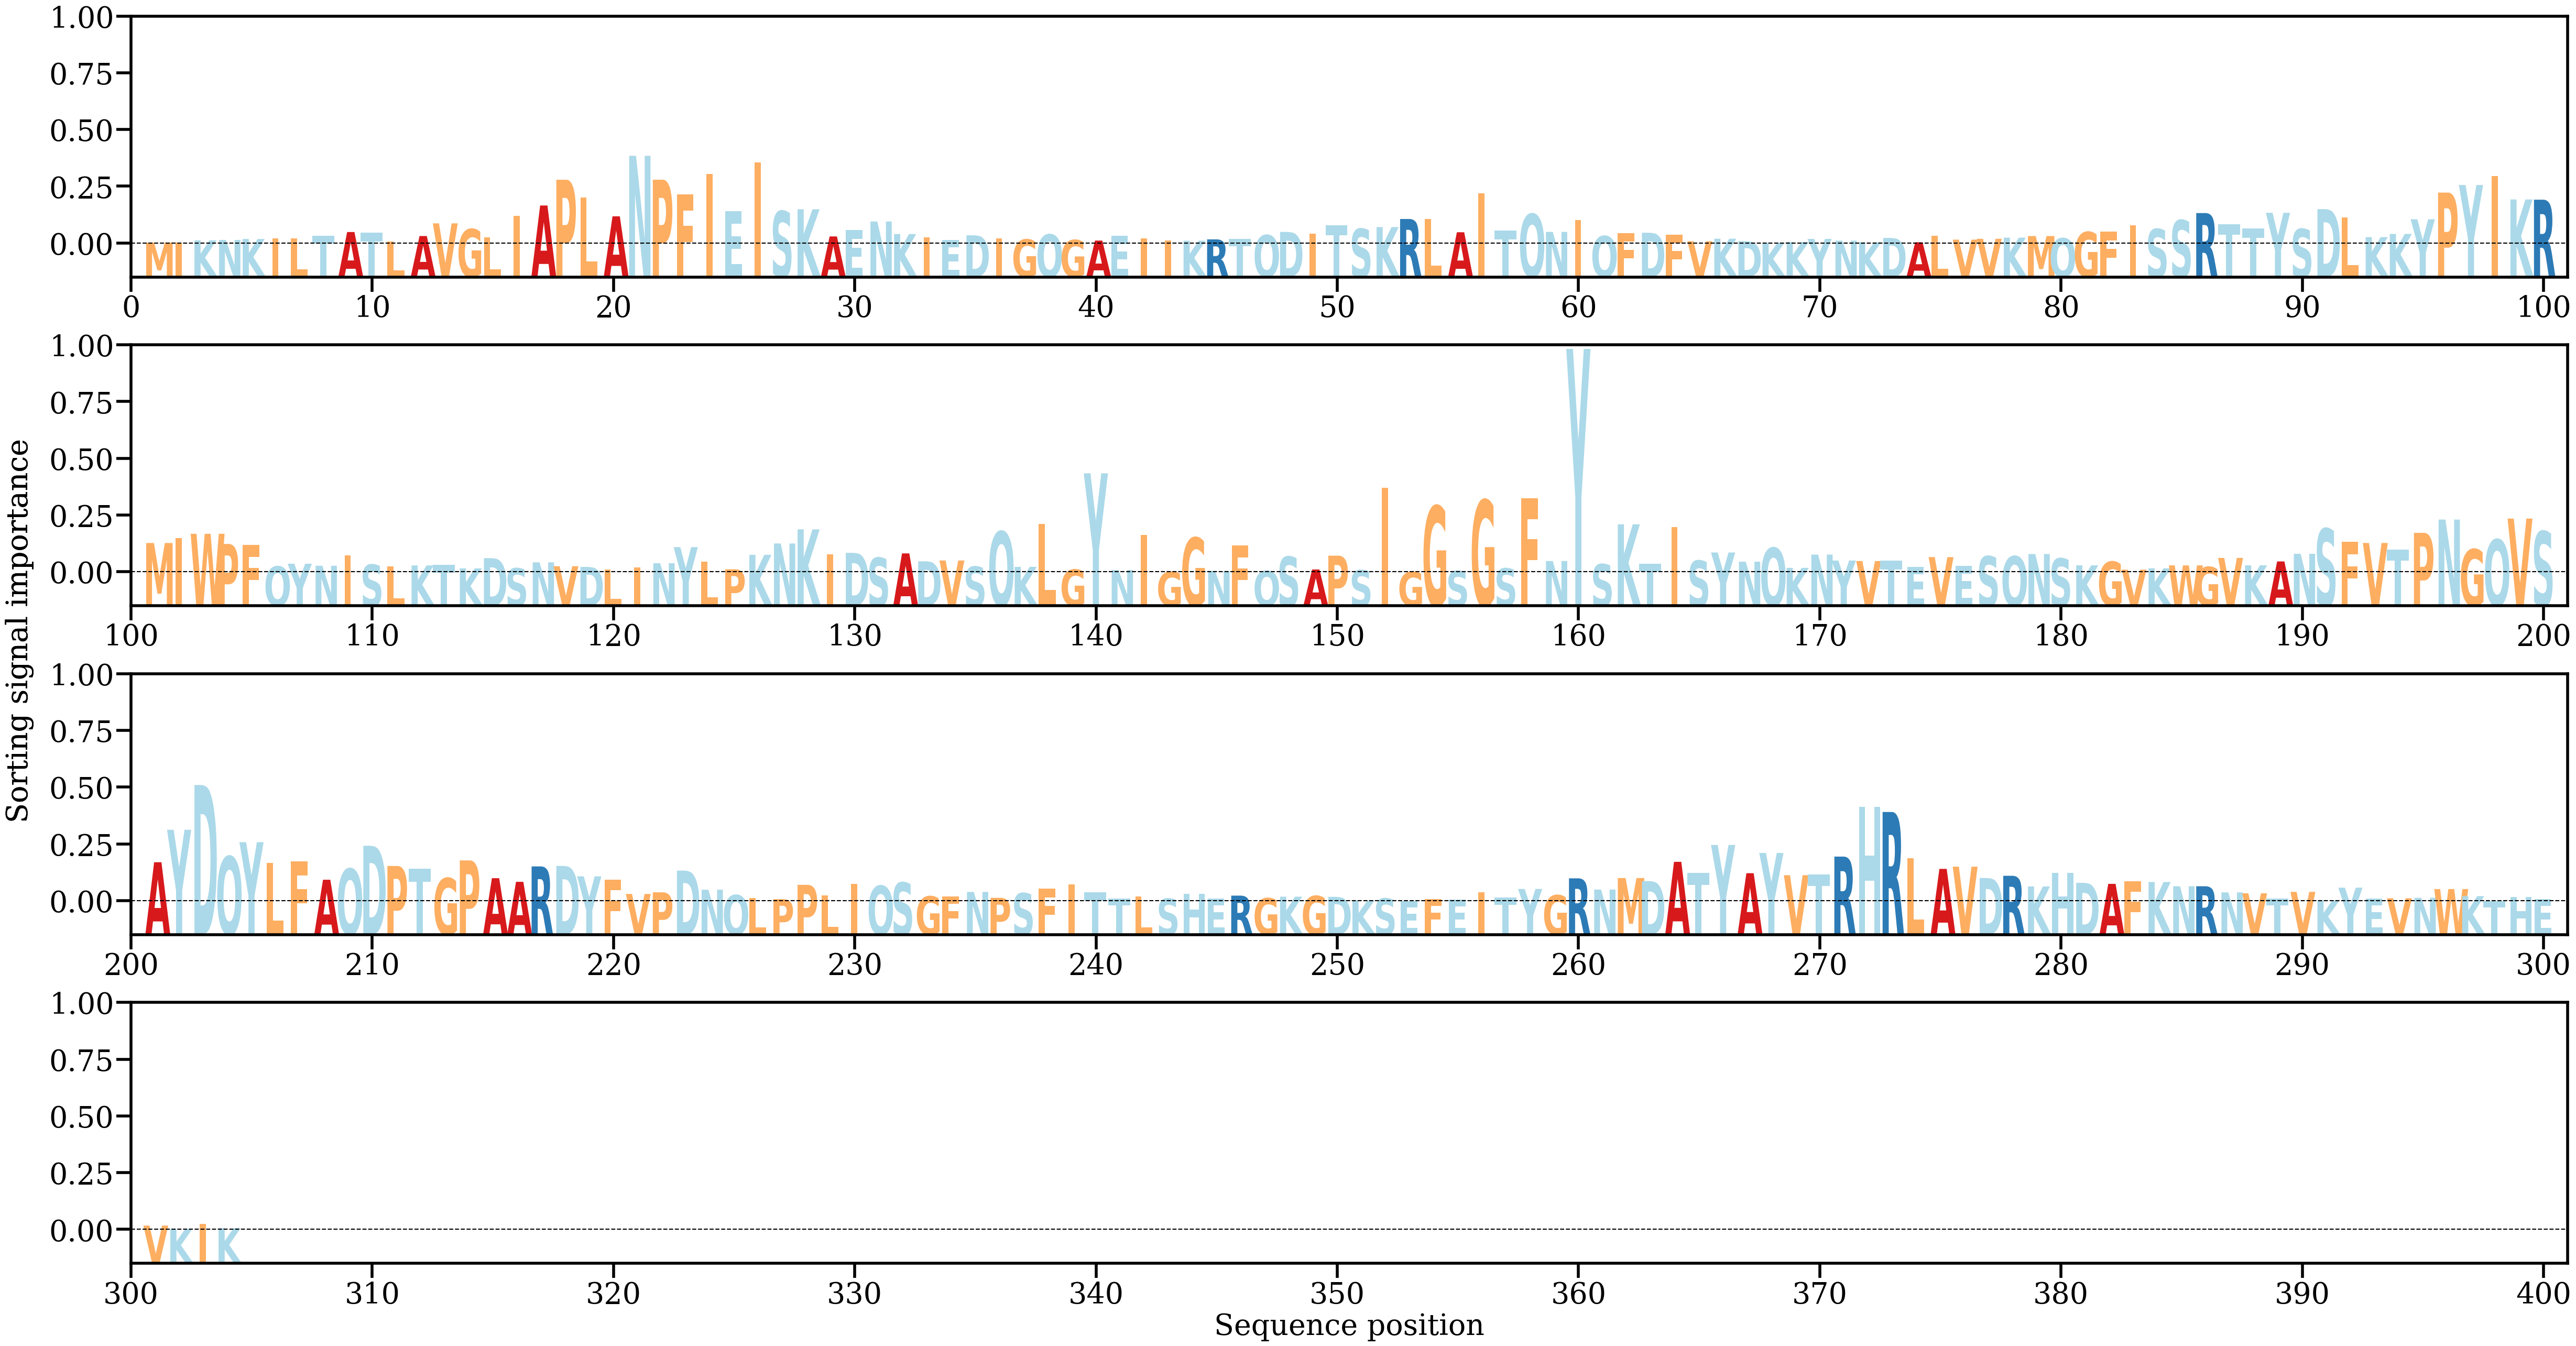

The data file committed next to this chart (first rows):
AA, Alpha
M, [0.00029472]
I, [0.00026556]
K, [0.00064674]
N, [0.00071166]
K, [0.00086029]
I, [0.00094947]
L, [0.00096524]
T, [0.00136641]
A, [0.00196836]
T, [0.00185356]
L, [0.00042803]
A, [0.00133188]
V, [0.00334323]
G, [0.00242633]
L, [0.00112526]
I, [0.00457771]
A, [0.00618362]
P, [0.01027706]
L, [0.00741131]
A, [0.00446253]
N, [0.01407733]
P, [0.0102809]
F, [0.00795394]
I, [0.01123505]
E, [0.005308]
I, [0.01307034]
S, [0.00528834]
K, [0.00558608]
A, [0.00126835]
E, [0.0023198]
N, [0.00363986]
K, [0.00164626]
I, [0.00116384]
E, [0.00071202]
D, [0.00144871]
I, [0.00094187]
G, [0.00078395]
Q, [0.00158472]
G, [0.00069888]
A, [0.00061026]
E, [0.00134688]
I, [0.00096432]
I, [0.00061559]
K, [0.00058531]
R, [0.00080228]
T, [0.00086708]
Q, [0.0014765]
D, [0.00198377]
I, [0.0017418]
T, [0.00301677]
S, [0.00248315]
K, [0.0027523]
R, [0.0040397]
L, [0.00406129]
A, [0.00193145]
I, [0.00808415]
T, [0.00222494]
Q, [0.00483061]
N, [0.00198666]
I, [0.00390299]
... 244 more rows
